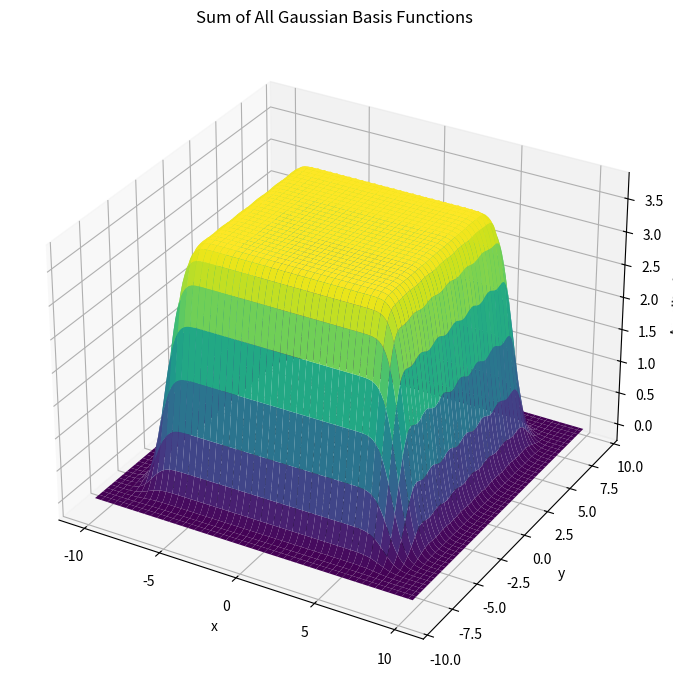
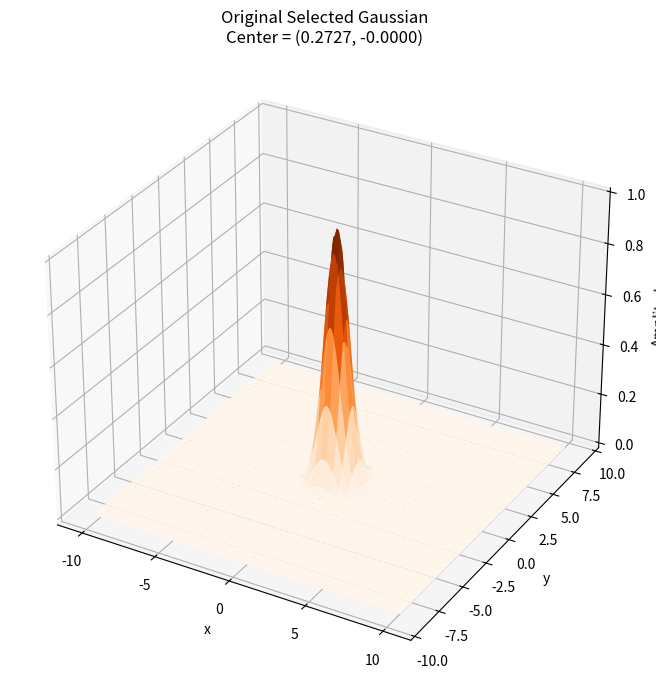
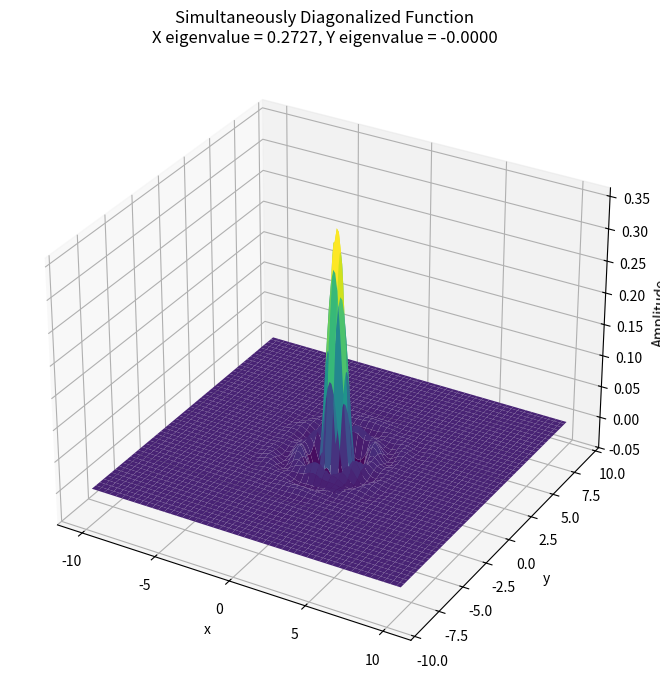
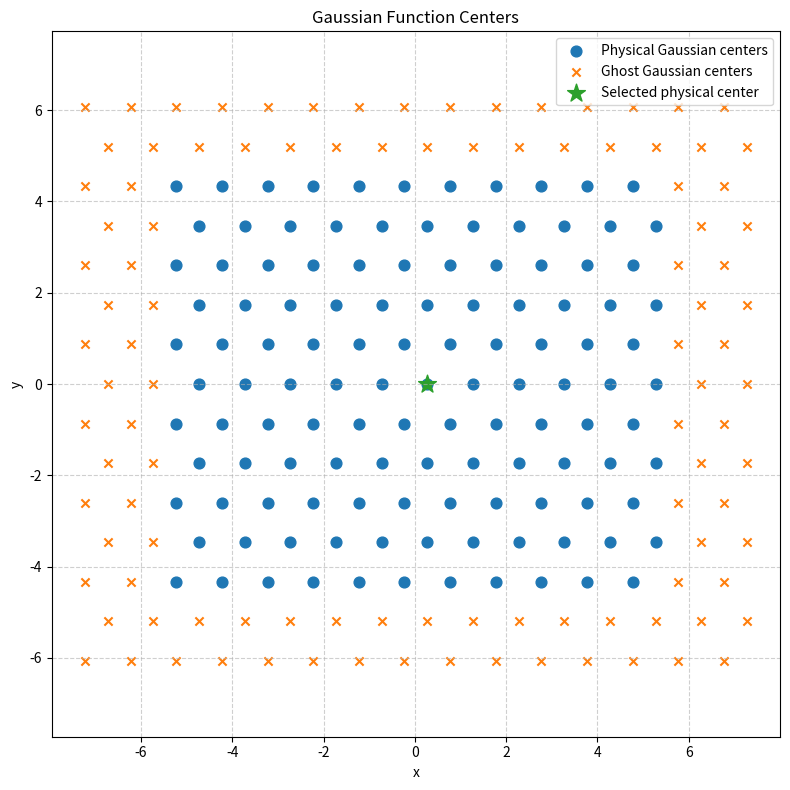
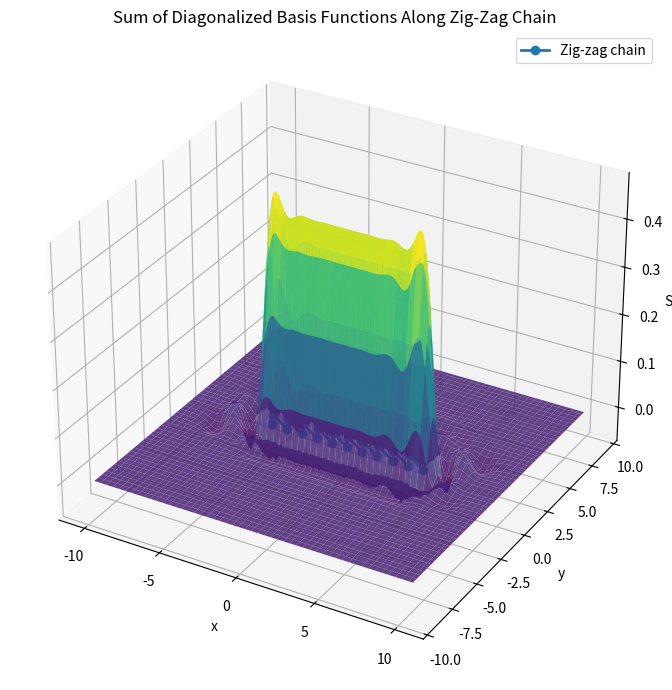
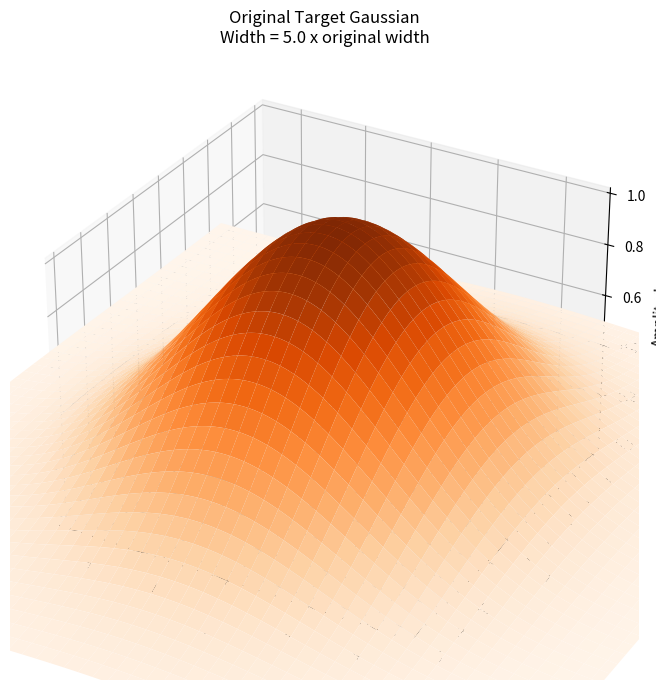
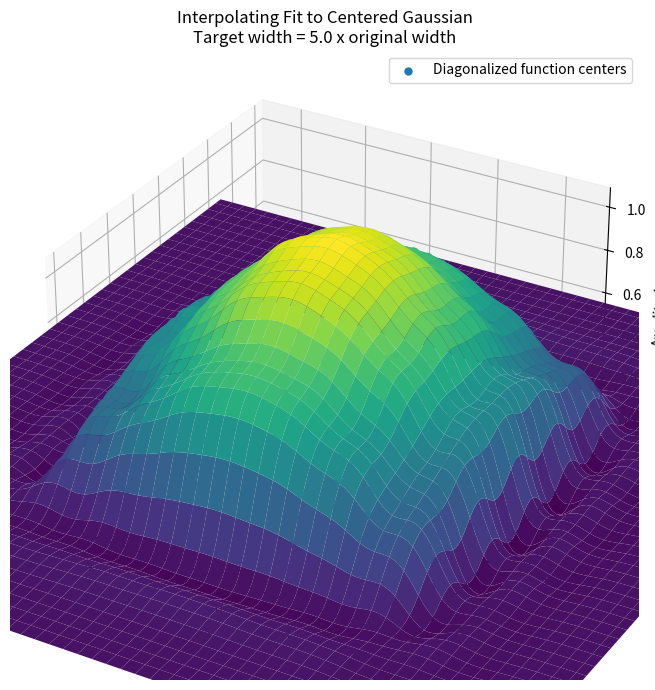
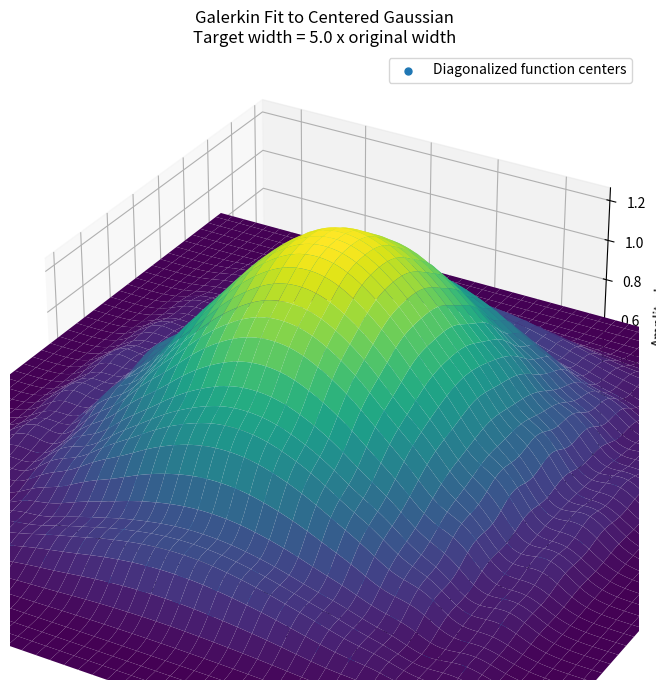
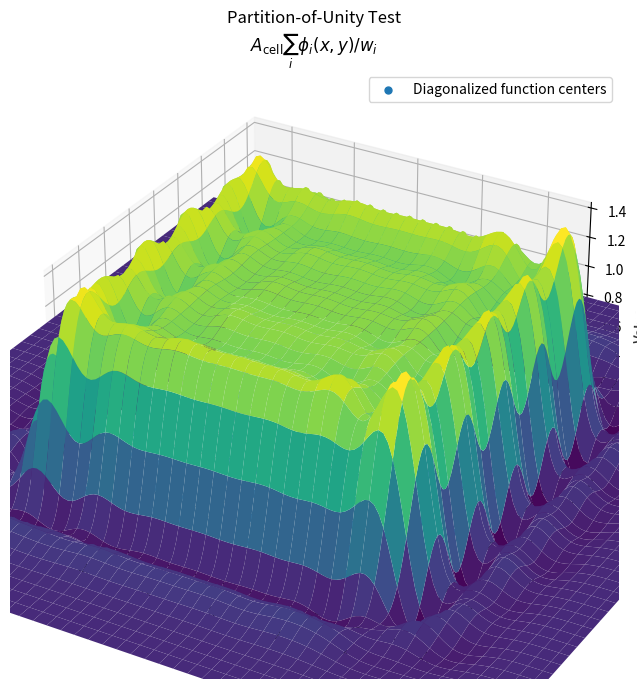

These figures' Python source, in order:
import matplotlib.pyplot as plt
import numpy as np

# ============================================================
# Parameters
# ============================================================

# Arbitrary list of Gaussian function centers:
#
#     [(x_0, y_0),
#      (x_1, y_1),
#      ...
#      (x_N, y_N)]
#
# These do NOT need to lie on a regular grid.

# Hexagonal grid of Gaussian centers

# Size of the physical region we actually care about
n_rows = 11
n_cols = 11

# Number of extra staggered hexagonal layers added around the physical region.
# These ghost functions participate in the basis transformation and
# diagonalization, but the plots/diagnostics focus on the physical interior.
n_ghost_layers = 2

spacing = 1.0

function_centers = []
center_rows = []
center_cols = []
physical_center_mask_list = []

# Build an extended staggered hexagonal grid.
for row in range(-n_ghost_layers, n_rows + n_ghost_layers):
    y = row * spacing * np.sqrt(3) / 2

    # Shift every other row by half a spacing
    x_offset = 0.5 * spacing if row % 2 == 1 else 0.0

    for col in range(-n_ghost_layers, n_cols + n_ghost_layers):
        x = col * spacing + x_offset

        function_centers.append((x, y))
        center_rows.append(row)
        center_cols.append(col)

        physical_center_mask_list.append(
            (0 <= row < n_rows)
            and (0 <= col < n_cols)
        )

function_centers = np.asarray(function_centers, dtype=float)
center_rows = np.asarray(center_rows, dtype=int)
center_cols = np.asarray(center_cols, dtype=int)
physical_center_mask = np.asarray(physical_center_mask_list, dtype=bool)

# Center the PHYSICAL hexagonal patch around (0, 0). The ghost grid is shifted
# by exactly the same amount so it remains a continuation of the lattice.
physical_mean = np.mean(
    function_centers[physical_center_mask],
    axis=0,
)

function_centers -= physical_mean

# Physical-region bounds. These are the bounds we will trust and display.
physical_centers = function_centers[physical_center_mask]

physical_x_min = np.min(physical_centers[:, 0])
physical_x_max = np.max(physical_centers[:, 0])
physical_y_min = np.min(physical_centers[:, 1])
physical_y_max = np.max(physical_centers[:, 1])

# Gaussian width
w = 1.0

# Fine spatial resolution used for evaluating / plotting functions
n_grid_x = 150
n_grid_y = 150

# Amount of extra plotting space around outermost Gaussian centers
plot_padding = 3.0 * w


# ============================================================
# Convert function centers to arrays
# ============================================================

function_centers = np.asarray(
    function_centers,
    dtype=float,
)

if function_centers.ndim != 2 or function_centers.shape[1] != 2:
    raise ValueError(
        "function_centers must be a list/array of (x, y) pairs."
    )

center_x = function_centers[:, 0]
center_y = function_centers[:, 1]

n_basis = len(function_centers)

print("=" * 80)
print("BASIS INFORMATION")
print("=" * 80)

print("Number of physical Gaussian centers:", np.sum(physical_center_mask))
print("Number of ghost Gaussian centers:", np.sum(~physical_center_mask))
print("Total number of Gaussian basis functions:", n_basis)

print("\nFunction centers:")
print(function_centers)


# ============================================================
# Original X and Y operators
# ============================================================
#
# Thinking of the Gaussian basis functions as a vector:
#
#     phi = [phi_0, phi_1, ..., phi_N]
#
# X and Y are initially diagonal:
#
#     X = diag(x_0, x_1, ..., x_N)
#
#     Y = diag(y_0, y_1, ..., y_N)
#
# ============================================================

X = np.diag(center_x)
Y = np.diag(center_y)

print("\n" + "=" * 80)
print("ORIGINAL X OPERATOR")
print("=" * 80)
print(X)

print("\n" + "=" * 80)
print("ORIGINAL Y OPERATOR")
print("=" * 80)
print(Y)


# ============================================================
# Gaussian transformation matrix evaluated at function centers
# ============================================================
#
# G_centers[i, j]
#
# is Gaussian j evaluated at center i.
#
# Thus:
#
#                 | phi_0(r_0)  phi_1(r_0) ... |
#                 | phi_0(r_1)  phi_1(r_1) ... |
#     G_centers = |      ...         ...       |
#
#
# For isotropic 2D Gaussians:
#
# phi_j(x, y) =
#
#     exp(
#         -[(x-x_j)^2 + (y-y_j)^2] / w^2
#     )
#
# ============================================================

delta_x = (
    center_x[:, None]
    - center_x[None, :]
)

delta_y = (
    center_y[:, None]
    - center_y[None, :]
)

G_centers = np.exp(
    -(
        delta_x**2
        + delta_y**2
    )
    / w**2
)


# ============================================================
# Check conditioning
# ============================================================
#
# If Gaussian centers are extremely close together or w is
# very large, G_centers can become poorly conditioned.
# ============================================================

condition_number = np.linalg.cond(G_centers)

print("\n" + "=" * 80)
print("GAUSSIAN TRANSFORMATION MATRIX")
print("=" * 80)

print(G_centers)

print("\nCondition number of G_centers:")
print(condition_number)


# ============================================================
# Transform X and Y into Gaussian coefficient space
# ============================================================
#
# A_x = G^-1 X G
#
# A_y = G^-1 Y G
#
# solve() is preferable to explicitly calculating inv(G).
# ============================================================

A_x = np.linalg.solve(
    G_centers,
    X @ G_centers,
)

A_y = np.linalg.solve(
    G_centers,
    Y @ G_centers,
)


# ============================================================
# Check that transformed X and Y commute
# ============================================================
#
# Since
#
#     [X, Y] = 0
#
# and both undergo the same similarity transformation,
#
#     [A_x, A_y]
#         = G^-1 [X,Y] G
#         = 0.
#
# ============================================================

commutator = (
    A_x @ A_y
    - A_y @ A_x
)

print("\n" + "=" * 80)
print("COMMUTATOR CHECK")
print("=" * 80)

print(
    "||[A_x, A_y]|| =",
    np.linalg.norm(commutator),
)


# ============================================================
# Simultaneous diagonalization
# ============================================================
#
# X or Y individually may have degeneracies.
#
# We therefore diagonalize a generic linear combination:
#
#     A_combined = A_x + alpha A_y
#
# Since A_x and A_y commute, an eigenvector of a
# nondegenerate A_combined is simultaneously an eigenvector
# of both.
#
# An irrational alpha helps avoid accidental degeneracies.
# ============================================================

alpha = np.sqrt(2.0)

A_combined = (
    A_x
    + alpha * A_y
)

combined_eigenvalues, eigenvectors = np.linalg.eig(
    A_combined
)


# ============================================================
# Obtain X and Y eigenvalues of each common eigenvector
# ============================================================

eigenvalues_x = np.zeros(n_basis)
eigenvalues_y = np.zeros(n_basis)

for i in range(n_basis):

    v = eigenvectors[:, i]

    eigenvalues_x[i] = np.real_if_close(
        np.vdot(
            v,
            A_x @ v,
        )
        / np.vdot(v, v)
    ).real

    eigenvalues_y[i] = np.real_if_close(
        np.vdot(
            v,
            A_y @ v,
        )
        / np.vdot(v, v)
    ).real


# ============================================================
# Sort common eigenvectors by position
# ============================================================
#
# Sort primarily by y, then by x.
# ============================================================

sort_idx = np.lexsort(
    (
        eigenvalues_x,
        eigenvalues_y,
    )
)

eigenvalues_x = eigenvalues_x[sort_idx]
eigenvalues_y = eigenvalues_y[sort_idx]

combined_eigenvalues = combined_eigenvalues[sort_idx]

eigenvectors = eigenvectors[:, sort_idx]

# Ensure arbitrary complex phase normalization below is always legal.
eigenvectors = eigenvectors.astype(complex)


# ============================================================
# Fine spatial grid
# ============================================================
#
# This grid is independent of the number and arrangement of
# Gaussian centers.
# ============================================================

# Evaluate functions on a box large enough to include the ghost basis.
# This is important because basis integrals should include the ghost tails.
x_min = np.min(center_x) - plot_padding
x_max = np.max(center_x) + plot_padding

y_min = np.min(center_y) - plot_padding
y_max = np.max(center_y) + plot_padding

x_grid = np.linspace(
    x_min,
    x_max,
    n_grid_x,
)

y_grid = np.linspace(
    y_min,
    y_max,
    n_grid_y,
)

GRID_X, GRID_Y = np.meshgrid(
    x_grid,
    y_grid,
    indexing="xy",
)

grid_x = GRID_X.ravel()
grid_y = GRID_Y.ravel()

dx = x_grid[1] - x_grid[0]
dy = y_grid[1] - y_grid[0]

dA = dx * dy

# Spatial points inside the physical region. Diagnostics reported as
# "interior" use only these points, while the basis integrals use the full
# extended grid containing the ghost layer.
interior_spatial_mask = (
    (grid_x >= physical_x_min)
    & (grid_x <= physical_x_max)
    & (grid_y >= physical_y_min)
    & (grid_y <= physical_y_max)
)


# ============================================================
# Evaluate Gaussian basis on fine spatial grid
# ============================================================
#
# Shape:
#
#     G_grid.shape =
#
#         (n_grid_x * n_grid_y, n_basis)
#
# Each column corresponds to one Gaussian basis function.
# ============================================================

grid_delta_x = (
    grid_x[:, None]
    - center_x[None, :]
)

grid_delta_y = (
    grid_y[:, None]
    - center_y[None, :]
)

G_grid = np.exp(
    -(
        grid_delta_x**2
        + grid_delta_y**2
    )
    / w**2
)


# ============================================================
# Normalize sign / phase of simultaneous eigenvectors
# ============================================================
#
# The sign of an eigenvector is arbitrary.
#
# Contract each eigenvector over the Gaussians and require
# that its largest-magnitude spatial value be positive.
# ============================================================

for i in range(n_basis):

    v = eigenvectors[:, i]

    f_contracted = G_grid @ v

    max_idx = np.argmax(
        np.abs(f_contracted)
    )

    phase = np.angle(
        f_contracted[max_idx]
    )

    # Remove arbitrary complex phase
    eigenvectors[:, i] *= np.exp(
        -1j * phase
    )


# ============================================================
# Contract ALL eigenvectors over Gaussian basis
# ============================================================

contracted_eigenvectors = (
    G_grid @ eigenvectors
)

# ============================================================
# Physical diagonalized basis functions
# ============================================================
#
# Ghost centers participate in the transformation/diagonalization, but
# interpolation and partition-of-unity diagnostics use only the states
# associated with the original physical centers.
# ============================================================

physical_basis_indices = np.where(physical_center_mask)[0]

physical_eigen_indices = []

for basis_idx in physical_basis_indices:
    x0 = center_x[basis_idx]
    y0 = center_y[basis_idx]

    distance = (
        (eigenvalues_x - x0)**2
        + (eigenvalues_y - y0)**2
    )

    physical_eigen_indices.append(np.argmin(distance))

physical_eigen_indices = np.asarray(physical_eigen_indices, dtype=int)

physical_eigen_x = eigenvalues_x[physical_eigen_indices]
physical_eigen_y = eigenvalues_y[physical_eigen_indices]

physical_contracted_eigenvectors = (
    contracted_eigenvectors[:, physical_eigen_indices]
)


# ============================================================
# Gram matrices
# ============================================================

gram_gaussians = (
    G_grid.conj().T
    @ G_grid
    * dA
)

gram_contracted = (
    contracted_eigenvectors.conj().T
    @ contracted_eigenvectors
    * dA
)


# ============================================================
# Print results before plotting
# ============================================================

np.set_printoptions(
    precision=4,
    suppress=True,
    linewidth=200,
)

print("\n" + "=" * 80)
print("SORTED X EIGENVALUES")
print("=" * 80)
print(eigenvalues_x)

print("\n" + "=" * 80)
print("SORTED Y EIGENVALUES")
print("=" * 80)
print(eigenvalues_y)

print("\n" + "=" * 80)
print("RECOVERED (X, Y) EIGENVALUE PAIRS")
print("=" * 80)

for i in range(n_basis):

    print(
        f"{i:4d}: "
        f"("
        f"{eigenvalues_x[i]: .8f}, "
        f"{eigenvalues_y[i]: .8f}"
        f")"
    )


print("\n" + "=" * 80)
print("GRAM MATRIX OF ORIGINAL GAUSSIANS")
print("=" * 80)
print(gram_gaussians)

print("\n" + "=" * 80)
print("GRAM MATRIX OF CONTRACTED EIGENFUNCTIONS")
print("=" * 80)
print(gram_contracted)


# ============================================================
# Check simultaneous diagonalization
# ============================================================
#
# Since this is a similarity transformation problem, use
#
#     V^-1 A V
#
# rather than V^† A V.
# ============================================================

V_inv = np.linalg.inv(eigenvectors)

D_x = (
    V_inv
    @ A_x
    @ eigenvectors
)

D_y = (
    V_inv
    @ A_y
    @ eigenvectors
)

offdiag_x = (
    D_x
    - np.diag(np.diag(D_x))
)

offdiag_y = (
    D_y
    - np.diag(np.diag(D_y))
)

print("\n" + "=" * 80)
print("SIMULTANEOUS DIAGONALIZATION CHECK")
print("=" * 80)

print(
    "Off-diagonal norm of transformed X:",
    np.linalg.norm(offdiag_x),
)

print(
    "Off-diagonal norm of transformed Y:",
    np.linalg.norm(offdiag_y),
)


# ============================================================
# Plot sum of all Gaussian basis functions
# ============================================================

gaussian_sum = np.sum(
    G_grid,
    axis=1,
)

gaussian_sum = gaussian_sum.reshape(
    n_grid_y,
    n_grid_x,
)

fig = plt.figure(
    figsize=(10, 7)
)

ax = fig.add_subplot(
    111,
    projection="3d",
)

ax.plot_surface(
    GRID_X,
    GRID_Y,
    gaussian_sum,
    cmap="viridis",
)

# Show Gaussian centers on xy plane
ax.scatter(
    center_x,
    center_y,
    np.zeros(n_basis),
    color="black",
    s=25,
)

ax.set_title(
    "Sum of All Gaussian Basis Functions"
)

ax.set_xlabel("x")
ax.set_ylabel("y")
ax.set_zlabel("Amplitude")

plt.tight_layout()
plt.show()


# ============================================================
# Select basis function closest to geometric center
# ============================================================

target_x = 0.0
target_y = 0.0

physical_indices = np.where(
    physical_center_mask
)[0]

distance_to_center = (
    (center_x[physical_indices] - target_x)**2
    + (center_y[physical_indices] - target_y)**2
)

center_basis_idx = physical_indices[
    np.argmin(distance_to_center)
]

center_basis_x = center_x[
    center_basis_idx
]

center_basis_y = center_y[
    center_basis_idx
]

print("\n" + "=" * 80)
print("SELECTED CENTER BASIS FUNCTION")
print("=" * 80)

print(
    "Basis index:",
    center_basis_idx,
)

print(
    "Function center:",
    (
        center_basis_x,
        center_basis_y,
    ),
)


# ============================================================
# Find common eigenvector associated with that position
# ============================================================

distance_to_eigenvalue = (
    (
        eigenvalues_x
        - center_basis_x
    )**2
    +
    (
        eigenvalues_y
        - center_basis_y
    )**2
)

center_eigen_idx = np.argmin(
    distance_to_eigenvalue
)

print(
    "Common eigenvector index:",
    center_eigen_idx,
)

print(
    "Recovered position eigenvalue:",
    (
        eigenvalues_x[center_eigen_idx],
        eigenvalues_y[center_eigen_idx],
    ),
)


# ============================================================
# Extract original Gaussian
# ============================================================

center_gaussian = G_grid[
    :,
    center_basis_idx
]

center_gaussian = center_gaussian.reshape(
    n_grid_y,
    n_grid_x,
)


# ============================================================
# Extract contracted simultaneous eigenfunction
# ============================================================

center_contracted = contracted_eigenvectors[
    :,
    center_eigen_idx
]

center_contracted = np.real_if_close(
    center_contracted
)

center_contracted = center_contracted.reshape(
    n_grid_y,
    n_grid_x,
)


# ============================================================
# Plot original selected Gaussian
# ============================================================

fig = plt.figure(
    figsize=(10, 7)
)

ax = fig.add_subplot(
    111,
    projection="3d",
)

ax.plot_surface(
    GRID_X,
    GRID_Y,
    center_gaussian,
    cmap="Oranges",
)

ax.set_title(
    "Original Selected Gaussian\n"
    f"Center = "
    f"({center_basis_x:.4f}, "
    f"{center_basis_y:.4f})"
)

ax.set_xlabel("x")
ax.set_ylabel("y")
ax.set_zlabel("Amplitude")

plt.tight_layout()
plt.show()


# ============================================================
# Plot corresponding simultaneously diagonalized function
# ============================================================

fig = plt.figure(
    figsize=(10, 7)
)

ax = fig.add_subplot(
    111,
    projection="3d",
)

ax.plot_surface(
    GRID_X,
    GRID_Y,
    center_contracted,
    cmap="viridis",
)

ax.set_title(
    "Simultaneously Diagonalized Function\n"
    f"X eigenvalue = "
    f"{eigenvalues_x[center_eigen_idx]:.4f}, "
    f"Y eigenvalue = "
    f"{eigenvalues_y[center_eigen_idx]:.4f}"
)

ax.set_xlabel("x")
ax.set_ylabel("y")
ax.set_zlabel("Amplitude")

plt.tight_layout()
plt.show()

# ============================================================
# Plot Gaussian function centers in the X-Y plane
# ============================================================

plt.figure(figsize=(8, 8))

# Plot physical Gaussian centers
plt.scatter(
    center_x[physical_center_mask],
    center_y[physical_center_mask],
    s=60,
    label="Physical Gaussian centers",
)

# Plot ghost/buffer centers separately
plt.scatter(
    center_x[~physical_center_mask],
    center_y[~physical_center_mask],
    s=35,
    marker="x",
    label="Ghost Gaussian centers",
)

# Highlight the currently selected physical basis function
plt.scatter(
    center_basis_x,
    center_basis_y,
    s=180,
    marker="*",
    label="Selected physical center",
)

plt.title("Gaussian Function Centers")
plt.xlabel("x")
plt.ylabel("y")

plt.grid(
    True,
    linestyle="--",
    alpha=0.6,
)

plt.axis("equal")
plt.legend()
plt.tight_layout()
plt.show()

# ============================================================
# Plot sum of diagonalized basis functions along a zig-zag chain
# ============================================================

# Contract all diagonalized basis functions onto the spatial grid
contracted_eigenvectors = G_grid @ eigenvectors

# Choose a simple zig-zag chain from the two middle rows of the
# staggered hexagonal arrangement.
#
# With the construction above, basis indices are ordered row-by-row:
#
#     basis index = row * n_cols + col
#
# We alternate between the two middle rows while moving across columns.

lower_row = (n_rows - 1) // 2
upper_row = lower_row + 1

zigzag_basis_indices = []

for col in range(n_cols):

    lower_match = np.where(
        (center_rows == lower_row)
        & (center_cols == col)
        & physical_center_mask
    )[0]

    if len(lower_match) == 1:
        zigzag_basis_indices.append(lower_match[0])

    if upper_row < n_rows:
        upper_match = np.where(
            (center_rows == upper_row)
            & (center_cols == col)
            & physical_center_mask
        )[0]

        if len(upper_match) == 1:
            zigzag_basis_indices.append(upper_match[0])

zigzag_basis_indices = np.asarray(
    zigzag_basis_indices,
    dtype=int,
)

# Match each original Gaussian center in the zig-zag chain to the
# simultaneously diagonalized function with the nearest (X, Y)
# eigenvalue pair.
zigzag_eigen_indices = []

for basis_idx in zigzag_basis_indices:
    x0 = center_x[basis_idx]
    y0 = center_y[basis_idx]

    distance = (
        (eigenvalues_x - x0)**2
        + (eigenvalues_y - y0)**2
    )

    zigzag_eigen_indices.append(np.argmin(distance))

zigzag_eigen_indices = np.asarray(zigzag_eigen_indices, dtype=int)

# Sum ONLY the diagonalized functions belonging to the zig-zag chain
zigzag_sum = np.sum(
    contracted_eigenvectors[:, zigzag_eigen_indices],
    axis=1,
)

zigzag_sum = np.real_if_close(zigzag_sum)

zigzag_sum = zigzag_sum.reshape(
    n_grid_y,
    n_grid_x,
)

# Coordinates of the selected function centers
zigzag_x = center_x[zigzag_basis_indices]
zigzag_y = center_y[zigzag_basis_indices]

# Surface plot
fig = plt.figure(figsize=(10, 7))
ax = fig.add_subplot(111, projection="3d")

ax.plot_surface(
    GRID_X,
    GRID_Y,
    zigzag_sum,
    cmap="viridis",
    alpha=0.85,
)

# Plot the selected zig-zag function centers on the z = 0 plane
ax.plot(
    zigzag_x,
    zigzag_y,
    np.zeros_like(zigzag_x),
    "o-",
    linewidth=2,
    markersize=6,
    label="Zig-zag chain",
)

ax.set_title(
    "Sum of Diagonalized Basis Functions Along Zig-Zag Chain"
)

ax.set_xlabel("x")
ax.set_ylabel("y")
ax.set_zlabel("Sum")

ax.legend()

plt.tight_layout()
plt.show()

# ============================================================
# Interpolating fit using the diagonalized basis functions
# ============================================================

def interpolating_gaussian_fit(
    target_width_factor=5.0,
    target_center=(0.0, 0.0),
    plot_target=True,
):
    """
    Interpolate a broad Gaussian using the diagonalized basis functions:

        g_fit(x, y) = sum_i g(x_i, y_i) * phi_i(x, y) / w_i

    with

        w_i = integral phi_i(x, y) dx dy.

    Here (x_i, y_i) are the simultaneous X/Y eigenvalues associated
    with the diagonalized basis function phi_i.
    """

    target_width = target_width_factor * w
    x0, y0 = target_center

    # Exact target Gaussian on the fine spatial grid
    target_flat = np.exp(
        -(
            (grid_x - x0)**2
            + (grid_y - y0)**2
        )
        / target_width**2
    )

    target_function = target_flat.reshape(
        n_grid_y,
        n_grid_x,
    )

    # Evaluate target at the centers of the diagonalized functions
    target_at_centers = np.exp(
        -(
            (physical_eigen_x - x0)**2
            + (physical_eigen_y - y0)**2
        )
        / target_width**2
    )

    # Numerical integrals w_i = integral phi_i(x,y) dx dy
    basis_weights = (
        np.sum(
            physical_contracted_eigenvectors,
            axis=0,
        )
        * dA
    )

    basis_weights = np.real_if_close(
        basis_weights
    )

    # Guard against division by approximately zero
    weight_scale = np.max(
        np.abs(basis_weights)
    )

    weight_tolerance = (
        1e-12
        * max(weight_scale, 1.0)
    )

    if np.any(
        np.abs(basis_weights)
        < weight_tolerance
    ):
        bad_indices = np.where(
            np.abs(basis_weights)
            < weight_tolerance
        )[0]

        raise ValueError(
            "One or more diagonalized basis functions have nearly zero "
            "integral, so the interpolation formula divides by approximately "
            "zero. Problematic basis indices: "
            f"{bad_indices.tolist()}"
        )

    # Area represented by one center in a hexagonal lattice:
    #
    #     A_cell = (sqrt(3) / 2) * spacing^2
    #
    # Include this Riemann-sum area factor in the interpolation weights.
    cell_area = (
        np.sqrt(3.0)
        / 2.0
        * spacing**2
    )

    # c_i = A_cell * g(x_i, y_i) / w_i
    interpolation_coefficients = (
        cell_area
        * target_at_centers
        / basis_weights
    )

    # g_fit(x,y) = sum_i c_i phi_i(x,y)
    fitted_flat = (
        physical_contracted_eigenvectors
        @ interpolation_coefficients
    )

    fitted_flat = np.real_if_close(
        fitted_flat
    )

    fitted_function = fitted_flat.reshape(
        n_grid_y,
        n_grid_x,
    )

    # Diagnostics
    error = (
        fitted_function
        - target_function
    )

    error_flat = error.ravel()
    interior_error = error_flat[
        interior_spatial_mask
    ]

    rms_error = np.sqrt(
        np.mean(
            np.abs(interior_error)**2
        )
    )

    max_error = np.max(
        np.abs(interior_error)
    )

    print("\n" + "=" * 80)
    print("INTERPOLATING GAUSSIAN FIT")
    print("=" * 80)

    print("Target center:", target_center)
    print("Original Gaussian width:", w)
    print("Target Gaussian width:", target_width)
    print("Hexagonal cell area:", cell_area)
    print(
        "Physical functions used in interpolation:",
        physical_contracted_eigenvectors.shape[1],
    )
    print("Ghost-associated functions used in interpolation:", 0)

    print(
        "Minimum |basis integral|:",
        np.min(
            np.abs(basis_weights)
        ),
    )

    print(
        "Maximum |basis integral|:",
        np.max(
            np.abs(basis_weights)
        ),
    )

    print(
        "RMS interpolation error:",
        rms_error,
    )

    print(
        "Maximum interpolation error:",
        max_error,
    )

    # ------------------------------------------------------------
    # Plot the original target Gaussian FIRST
    # ------------------------------------------------------------

    if plot_target:

        fig = plt.figure(
            figsize=(10, 7)
        )

        ax = fig.add_subplot(
            111,
            projection="3d",
        )

        ax.plot_surface(
            GRID_X,
            GRID_Y,
            target_function,
            cmap="Oranges",
        )

        ax.set_title(
            "Original Target Gaussian\n"
            f"Width = {target_width_factor:.1f} x original width"
        )

        ax.set_xlabel("x")
        ax.set_ylabel("y")
        ax.set_zlabel("Amplitude")

        ax.set_xlim(physical_x_min, physical_x_max)
        ax.set_ylim(physical_y_min, physical_y_max)

        plt.tight_layout()
        plt.show()

    # ------------------------------------------------------------
    # Plot interpolating fitted function SECOND
    # ------------------------------------------------------------

    fig = plt.figure(
        figsize=(10, 7)
    )

    ax = fig.add_subplot(
        111,
        projection="3d",
    )

    ax.plot_surface(
        GRID_X,
        GRID_Y,
        fitted_function,
        cmap="viridis",
    )

    ax.scatter(
        physical_eigen_x,
        physical_eigen_y,
        np.zeros_like(physical_eigen_x),
        s=25,
        label="Diagonalized function centers",
    )

    ax.set_title(
        "Interpolating Fit to Centered Gaussian\n"
        f"Target width = {target_width_factor:.1f} x original width"
    )

    ax.set_xlabel("x")
    ax.set_ylabel("y")
    ax.set_zlabel("Amplitude")

    ax.set_xlim(physical_x_min, physical_x_max)
    ax.set_ylim(physical_y_min, physical_y_max)

    ax.legend()

    plt.tight_layout()
    plt.show()

    return (
        fitted_function,
        target_function,
        basis_weights,
        interpolation_coefficients,
    )


# ============================================================
# Run the interpolation fit
# ============================================================

fitted_function, target_function, basis_weights, interpolation_coefficients = (
    interpolating_gaussian_fit(
        target_width_factor=5.0,
        target_center=(0.0, 0.0),
        plot_target=True,
    )
)

# ============================================================
# Galerkin fit using scalar products with the diagonalized basis
# ============================================================

def galerkin_gaussian_fit(
    target_width_factor=5.0,
    target_center=(0.0, 0.0),
):
    """
    Fit the same target Gaussian using the coefficient rule

        c_i = <phi_i, g> / <phi_i, phi_i>

    and then contract those coefficients over the diagonalized basis:

        g_Galerkin(x,y) = sum_i c_i phi_i(x,y)

    This is the orthogonal-basis projection formula with explicit
    normalization by each basis-function norm. It is exact as a Galerkin
    projection when the phi_i are mutually orthogonal. If residual
    off-diagonal overlaps remain, the full nonorthogonal Galerkin system
    would instead solve S c = b.
    """

    target_width = target_width_factor * w
    x0, y0 = target_center

    # Exact target function on the fine spatial grid
    target_flat = np.exp(
        -(
            (grid_x - x0)**2
            + (grid_y - y0)**2
        )
        / target_width**2
    )

    target_function_galerkin = target_flat.reshape(
        n_grid_y,
        n_grid_x,
    )

    # ------------------------------------------------------------
    # Scalar products <phi_i, g>
    # ------------------------------------------------------------

    scalar_products = (
        contracted_eigenvectors.conj().T
        @ target_flat
        * dA
    )

    # ------------------------------------------------------------
    # Norm squared <phi_i, phi_i>
    # ------------------------------------------------------------

    basis_norm_squared = (
        np.sum(
            np.abs(contracted_eigenvectors)**2,
            axis=0,
        )
        * dA
    )

    norm_scale = np.max(
        np.abs(basis_norm_squared)
    )

    norm_tolerance = (
        1e-14
        * max(norm_scale, 1.0)
    )

    if np.any(
        np.abs(basis_norm_squared)
        < norm_tolerance
    ):
        bad_indices = np.where(
            np.abs(basis_norm_squared)
            < norm_tolerance
        )[0]

        raise ValueError(
            "One or more diagonalized basis functions have nearly zero "
            "norm. Problematic basis indices: "
            f"{bad_indices.tolist()}"
        )

    # ------------------------------------------------------------
    # Galerkin coefficients
    #
    #     c_i = <phi_i, g> / <phi_i, phi_i>
    # ------------------------------------------------------------

    galerkin_coefficients = (
        scalar_products
        / basis_norm_squared
    )

    # ------------------------------------------------------------
    # Contract coefficients over basis functions
    # ------------------------------------------------------------

    galerkin_flat = (
        contracted_eigenvectors
        @ galerkin_coefficients
    )

    galerkin_flat = np.real_if_close(
        galerkin_flat
    )

    galerkin_function = galerkin_flat.reshape(
        n_grid_y,
        n_grid_x,
    )

    # ------------------------------------------------------------
    # Diagnostics
    # ------------------------------------------------------------

    galerkin_error = (
        galerkin_function
        - target_function_galerkin
    )

    galerkin_error_flat = galerkin_error.ravel()
    galerkin_interior_error = galerkin_error_flat[
        interior_spatial_mask
    ]

    galerkin_rms_error = np.sqrt(
        np.mean(
            np.abs(galerkin_interior_error)**2
        )
    )

    galerkin_max_error = np.max(
        np.abs(galerkin_interior_error)
    )

    print("\n" + "=" * 80)
    print("GALERKIN GAUSSIAN FIT")
    print("=" * 80)

    print(
        "Target center:",
        target_center,
    )

    print(
        "Target Gaussian width:",
        target_width,
    )

    print(
        "Minimum basis norm squared:",
        np.min(
            np.abs(basis_norm_squared)
        ),
    )

    print(
        "Maximum basis norm squared:",
        np.max(
            np.abs(basis_norm_squared)
        ),
    )

    print(
        "RMS Galerkin error:",
        galerkin_rms_error,
    )

    print(
        "Maximum Galerkin error:",
        galerkin_max_error,
    )

    # ------------------------------------------------------------
    # Plot Galerkin fitted function THIRD, independently autoscaled
    # ------------------------------------------------------------

    fig = plt.figure(
        figsize=(10, 7)
    )

    ax = fig.add_subplot(
        111,
        projection="3d",
    )

    ax.plot_surface(
        GRID_X,
        GRID_Y,
        galerkin_function,
        cmap="viridis",
    )

    ax.scatter(
        eigenvalues_x,
        eigenvalues_y,
        np.zeros_like(eigenvalues_x),
        s=25,
        label="Diagonalized function centers",
    )

    ax.set_title(
        "Galerkin Fit to Centered Gaussian\n"
        f"Target width = {target_width_factor:.1f} x original width"
    )

    ax.set_xlabel("x")
    ax.set_ylabel("y")
    ax.set_zlabel("Amplitude")

    ax.set_xlim(physical_x_min, physical_x_max)
    ax.set_ylim(physical_y_min, physical_y_max)

    ax.legend()

    plt.tight_layout()
    plt.show()

    return (
        galerkin_function,
        target_function_galerkin,
        basis_norm_squared,
        scalar_products,
        galerkin_coefficients,
    )


# ============================================================
# Run the Galerkin fit
# ============================================================

(
    galerkin_function,
    target_function_galerkin,
    galerkin_basis_norm_squared,
    galerkin_scalar_products,
    galerkin_coefficients,
) = galerkin_gaussian_fit(
    target_width_factor=5.0,
    target_center=(0.0, 0.0),
)

# ============================================================
# Partition-of-unity diagnostic
# ============================================================

def plot_partition_of_unity():
    """
    Test whether the area-corrected, integral-normalized diagonalized basis

        A_cell * sum_i phi_i(x,y) / w_i

    approximately reproduces the constant function 1.

    Here

        w_i = integral phi_i(x,y) dx dy

    and

        A_cell = (sqrt(3)/2) * spacing^2

    for the hexagonal lattice.
    """

    # Integral of each diagonalized basis function
    basis_integrals = (
        np.sum(
            physical_contracted_eigenvectors,
            axis=0,
        )
        * dA
    )

    basis_integrals = np.real_if_close(
        basis_integrals
    )

    # Hexagonal area represented by one function center
    cell_area = (
        np.sqrt(3.0)
        / 2.0
        * spacing**2
    )

    # Protect against division by numerically zero integrals
    integral_scale = np.max(
        np.abs(basis_integrals)
    )

    integral_tolerance = (
        1e-12
        * max(integral_scale, 1.0)
    )

    bad_indices = np.where(
        np.abs(basis_integrals)
        < integral_tolerance
    )[0]

    print("\n" + "=" * 80)
    print("PARTITION-OF-UNITY DIAGNOSTIC")
    print("=" * 80)

    print(
        "Hexagonal cell area:",
        cell_area,
    )

    print(
        "Physical functions used in partition sum:",
        physical_contracted_eigenvectors.shape[1],
    )
    print("Ghost-associated functions used in partition sum:", 0)

    print(
        "Basis integrals w_i:",
    )
    print(basis_integrals)

    print(
        "Minimum |w_i|:",
        np.min(
            np.abs(basis_integrals)
        ),
    )

    print(
        "Maximum |w_i|:",
        np.max(
            np.abs(basis_integrals)
        ),
    )

    if len(bad_indices) > 0:
        print(
            "WARNING: basis functions with nearly zero integral:",
            bad_indices.tolist(),
        )

    # Only divide where numerically safe
    safe_integrals = basis_integrals.copy()

    safe_integrals[
        np.abs(safe_integrals)
        < integral_tolerance
    ] = np.nan

    # ------------------------------------------------------------
    # Partition-of-unity field:
    #
    #     P(x,y) = A_cell * sum_i phi_i(x,y) / w_i
    #
    # ------------------------------------------------------------

    partition_flat = (
        physical_contracted_eigenvectors
        @ (
            cell_area
            / safe_integrals
        )
    )

    partition_flat = np.real_if_close(
        partition_flat
    )

    partition = partition_flat.reshape(
        n_grid_y,
        n_grid_x,
    )

    partition_flat_for_stats = partition.ravel()

    finite_partition = partition_flat_for_stats[
        interior_spatial_mask
        & np.isfinite(partition_flat_for_stats)
    ]

    if finite_partition.size > 0:
        print(
            "Partition minimum:",
            np.min(finite_partition),
        )

        print(
            "Partition maximum:",
            np.max(finite_partition),
        )

        print(
            "Partition mean:",
            np.mean(finite_partition),
        )

        print(
            "RMS deviation from 1:",
            np.sqrt(
                np.mean(
                    (finite_partition - 1.0)**2
                )
            ),
        )

    # ------------------------------------------------------------
    # Plot
    # ------------------------------------------------------------

    fig = plt.figure(
        figsize=(10, 7)
    )

    ax = fig.add_subplot(
        111,
        projection="3d",
    )

    ax.plot_surface(
        GRID_X,
        GRID_Y,
        partition,
        cmap="viridis",
    )

    ax.scatter(
        physical_eigen_x,
        physical_eigen_y,
        np.zeros_like(physical_eigen_x),
        s=25,
        label="Diagonalized function centers",
    )

    ax.set_title(
        "Partition-of-Unity Test\n"
        r"$A_{\rm cell}\sum_i \phi_i(x,y)/w_i$"
    )

    ax.set_xlabel("x")
    ax.set_ylabel("y")
    ax.set_zlabel("Value")

    ax.set_xlim(physical_x_min, physical_x_max)
    ax.set_ylim(physical_y_min, physical_y_max)

    ax.legend()

    plt.tight_layout()
    plt.show()

    return (
        partition,
        basis_integrals,
        cell_area,
    )


# ============================================================
# Run partition-of-unity diagnostic
# ============================================================

partition_of_unity, partition_basis_integrals, partition_cell_area = (
    plot_partition_of_unity()
)
